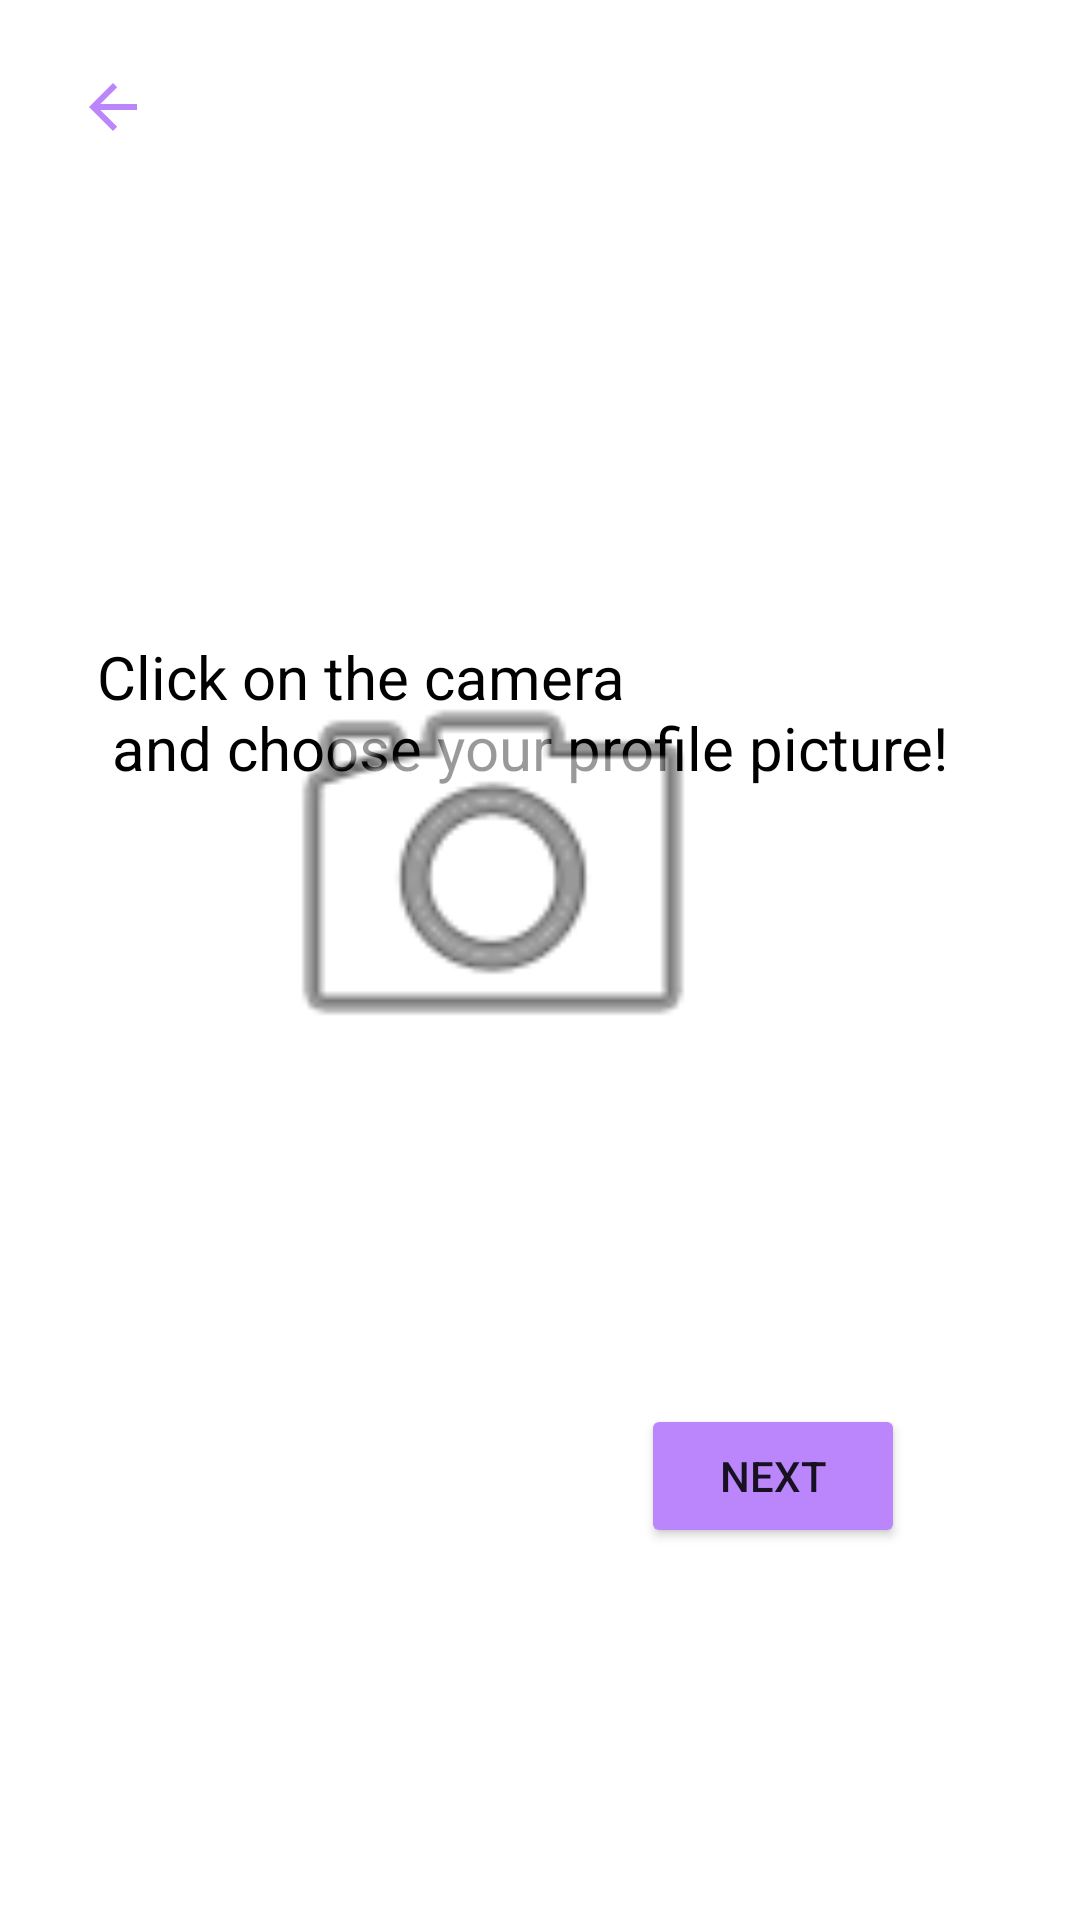

Android layout source for this screen:
<!-- AndroidManifest.xml: application theme Theme.Climber -->
<!-- res/layout/fragment_photo.xml -->
<?xml version="1.0" encoding="utf-8"?>
<androidx.constraintlayout.widget.ConstraintLayout xmlns:android="http://schemas.android.com/apk/res/android"
    xmlns:app="http://schemas.android.com/apk/res-auto"
    xmlns:tools="http://schemas.android.com/tools"
    android:id="@+id/frameLayout"
    android:layout_width="match_parent"
    android:layout_height="match_parent"
    tools:context=".activities.fragments.PhotoFragment">

    <Button
        android:id="@+id/button2"
        android:layout_width="wrap_content"
        android:layout_height="wrap_content"
        android:layout_marginBottom="124dp"
        android:backgroundTint="@color/purple_200"
        android:text="@string/next"
        app:layout_constraintBottom_toBottomOf="parent"
        app:layout_constraintEnd_toEndOf="parent"
        app:layout_constraintHorizontal_bias="0.786"
        app:layout_constraintStart_toStartOf="parent" />

    <TextView
        android:textSize="20dp"
        android:textColor="@color/black"
        android:layout_marginBottom="20dp"
        android:id="@+id/photoInfo"
        android:layout_width="wrap_content"
        android:layout_height="wrap_content"
        android:layout_marginTop="212dp"
        android:text="@string/photo"
        app:layout_constraintEnd_toEndOf="parent"
        app:layout_constraintHorizontal_bias="0.426"
        app:layout_constraintStart_toStartOf="parent"
        app:layout_constraintTop_toTopOf="parent" />

    <ImageButton
        android:id="@+id/imageButton"
        android:layout_width="wrap_content"
        android:layout_height="wrap_content"
        android:backgroundTint="#FFFFFF"
        android:src="?attr/homeAsUpIndicator"
        app:layout_constraintBottom_toBottomOf="parent"
        app:layout_constraintEnd_toEndOf="parent"
        app:layout_constraintHorizontal_bias="0.044"
        app:layout_constraintStart_toStartOf="parent"
        app:layout_constraintTop_toTopOf="parent"
        app:layout_constraintVertical_bias="0.023"
        app:tint="@color/purple_200" />

    <ImageView
        android:id="@+id/imageView"
        android:layout_width="200dp"
        android:layout_height="164dp"
        android:layout_marginBottom="96dp"
        android:src="@android:drawable/ic_menu_camera"
        app:layout_constraintBottom_toTopOf="@+id/button2"
        app:layout_constraintEnd_toEndOf="parent"
        app:layout_constraintHorizontal_bias="0.402"
        app:layout_constraintStart_toStartOf="parent"
        app:layout_constraintTop_toBottomOf="@+id/photoInfo"
        app:layout_constraintVertical_bias="1.0" />

</androidx.constraintlayout.widget.ConstraintLayout>
<!-- resources referenced by this layout -->
<resources>
  <string name="next">Next</string>
  <string name="photo">Click on the camera\n
      and choose your profile picture!</string>
  <style name="Theme.Climber" parent="Theme.MaterialComponents.DayNight.NoActionBar">
          
          <item name="colorPrimary">@color/purple_200</item>
          <item name="colorPrimaryVariant">@color/purple_200</item>
          <item name="colorOnPrimary">@color/white</item>
          
          <item name="colorSecondary">@color/teal_200</item>
          <item name="colorSecondaryVariant">@color/teal_700</item>
          <item name="colorOnSecondary">@color/black</item>
          
          <item name="android:statusBarColor">?attr/colorPrimaryVariant</item>
          
      </style>
  <!-- not gathered from this repository: default colours our renderer supplied (Android Studio template values) -->
  <color name="purple_200">#FFBB86FC</color>
  <color name="teal_200">#FF03DAC5</color>
  <color name="teal_700">#FF018786</color>
  <color name="black">#FF000000</color>
  <color name="white">#FFFFFFFF</color>
</resources>
